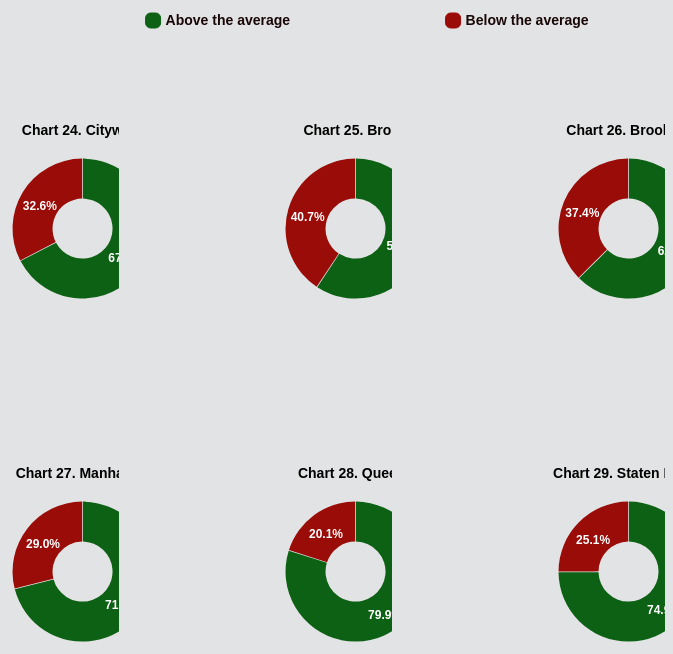
D3 v7 page, settled after 480 driven frames (8 s of simulated time); the page loaded 1 data file(s).


    window.transitionToPage = function(href) {
      document.querySelector('body').style.opacity = 0
      setTimeout(function() { 
        window.location.href = href
      }, 500)
    }
  
    document.addEventListener('DOMContentLoaded', function(event) {
      document.querySelector('body').style.opacity = 1
    })
  
// ── schools.js
  /* GLOBAL CONSTANTS AND VARIABLES */
const margin = {top: 30, right: 100, bottom: 20, left: 100},
      width =  window.innerWidth*.8, 
      height =  window.innerHeight*.8; 

let legendRectSize = 15,
    legendSpacing = 5,
    legendHeight = legendRectSize + legendSpacing;

let angleGen, arcGen, legend, legendColor;
let svg1, svg2, svg3, svg4, svg5, svg6;
    
let w = 210, h = 210,
    outerRadius = w/3,
    innerRadius = 30;
    
d3.csv('./Dataset/SchoolsAB.csv')
  .then(rawdata => {
   
  const BXdata = rawdata.filter(d => d.Borough === "Bronx");
  const BKdata = rawdata.filter(d => d.Borough === "Brooklyn");
  const MTdata = rawdata.filter(d => d.Borough === "Manhattan");
  const QSdata = rawdata.filter(d => d.Borough === "Queens");
  const SIdata = rawdata.filter(d => d.Borough === "Staten Island");
  const AllData = rawdata.filter(d => d.Borough === "All");   
    
/********** Six PIE CHARTS **********/    
  angleGen = d3.pie()
            .startAngle(0)
            .endAngle(2*Math.PI)
            .value((d,i) => +d.Total)
            .sort(null)
            .padAngle(.01);
                
  arcGen = d3.arc()  
          .outerRadius(outerRadius)
          .innerRadius(innerRadius);   
  
  legendColor = d3.scaleOrdinal()
              .range(["#0d6114","#990c08"]);

  /*** CHART 1. SCHOOLS IN ALL BOROUGHS */

  svg1 = d3.select("#container_top")
        .append("svg")
          .attr("width", width/3)
          .attr("height", height/2)
        .append("g")
          .attr("transform",`translate(${width/6+margin.left},${height/4+margin.top})`)
      
  svg1.append("text")
      .attr("x", 0)
      .attr("y", margin.top*2-height/4)
      .attr("fill","black")
      .attr("text-anchor","middle")
      .attr("font-weight","bold")
      .attr("font-size","14px")
      .text("Chart 24. Citywide")

  svg1.selectAll("path.arc")
      .data(angleGen(AllData), d=>d.id)
      .enter()
      .append("path")
      .attr("d", d=>arcGen(d))
      .attr("fill", d=>legendColor(d.data.Status))
      .attr("stroke", "none")
      .attr("stroke-width", 1)
      .call(
        enter => enter
          .transition()              
          .ease(d3.easeCircle)
          .duration(1000)
          .attrTween("d", function(d,i) {
            let interpolate = d3.interpolate({startAngle: 0, endAngle: 0}, d)                
            return t => arcGen(interpolate(t));
          })
      )    
  let rest1 = function() {
    
    svg1.selectAll("text.newText")
        .data(angleGen(AllData), d=>d.id)
        .enter()
          .append("text")
          .attr("class","newText")
          .call (
            enter=>enter
              .transition()
              .duration(200)
              .text(d=>((d.endAngle-d.startAngle)/(2*Math.PI)*100).toFixed(1)+"%")  
              .attr("transform", (d,i)=>`translate(${arcGen.centroid(d)})`)
              .attr("dy", ".6em")
              .attr("text-anchor", "middle")
              .style("fill","white")                 
          )

    legend = d3.select("#container_legend")
          .append("svg")
            .attr("width", width)
            .attr("height", 50)
          .append("g")
            .attr("transform",`translate(${width/2-margin.left},${0})`)

    legend.selectAll(".legend")
          .data(angleGen(AllData))
          .enter()          
          .append("g")
          .attr("class","legend")
          .attr("transform", (d,i) => `translate(${((i*legendHeight*15)-50)},${0})`)

    legend.selectAll(".legend").append("rect") 
          .attr("width", legendRectSize)
          .attr("height", legendRectSize)
          .attr("rx", 5)
          .attr("ry", 5) 
          .attr("x", 40)
          .attr("y", 18)     
          .style("fill", d=>legendColor(d.data.Status))
          .style("stroke", legendColor)
    
    legend.selectAll(".legend").append("text")
          //.data(angleGen(AllData))
          .attr("x", 60)
          .attr("y", 30)
          .text(d=>d.data.Status+" the average")
            .style("fill", "#190707")
            .style("font-size", "14px") 
            .style("font-weight", "bold");
    
  } 
  setTimeout(rest1,1000);

  /*** CHART 2. SCHOOLS IN BRONX ***/

  svg2 = d3.select("#container_top")
        .append("svg")
          .attr("width", width/3)
          .attr("height", height/2)
        .append("g")
          .attr("transform",`translate(${width/6+margin.left},${height/4+margin.top})`)
        
  svg2.append("text")
      .attr("x", 0)
      .attr("y", margin.top*2-height/4)
      .attr("fill","black")
      .attr("text-anchor","middle")
      .attr("font-weight","bold")
      .attr("font-size","14px")
      .text("Chart 25. Bronx")   
  
  svg2.selectAll("path.arc")
      .data(angleGen(BXdata), d=>d.id)
      .enter()
        .append("path")
        .attr("d", d=>arcGen(d))
        .attr("fill", d=>legendColor(d.data.Status))
        .attr("stroke", "none")
        .attr("stroke-width", 1)
        .call(
          enter => enter
          .transition()              
          .ease(d3.easeCircle)
          .duration(1000)
          .attrTween("d", function(d,i) {
            let interpolate = d3.interpolate({startAngle: 0, endAngle: 0}, d)                
            return t => arcGen(interpolate(t));
          })
        )    
  let rest2 = function() {
    
    svg2.selectAll("text.newText")
        .data(angleGen(BXdata), d=>d.id)
        .enter()
        .append("text")
        .attr("class","newText")
        .call (
          enter=>enter
            .transition()
            .duration(200)
            .text(d=>((d.endAngle-d.startAngle)/(2*Math.PI)*100).toFixed(1)+"%")  
            .attr("transform", (d,i)=>`translate(${arcGen.centroid(d)})`)
            .attr("dy", ".6em")
            .attr("text-anchor", "middle")
            .style("fill","white")                 
        )
  } 
  setTimeout(rest2,1000);

  /*** CHART 3. SCHOOLS IN BROOKLYN ***/  

  svg3 = d3.select("#container_top")
        .append("svg")
          .attr("width", width/3)
          .attr("height", height/2)
        .append("g")
          .attr("transform",`translate(${width/6+margin.left},${height/4+margin.top})`)
      
  svg3.append("text")
      .attr("x", 0)
      .attr("y",margin.top*2-height/4)
      .attr("fill","black")
      .attr("text-anchor","middle")
      .attr("font-weight","bold")
      .attr("font-size","14px")
      .text("Chart 26. Brooklyn")
  
  svg3.selectAll("path.arc")
      .data(angleGen(BKdata), d=>d.id)
      .enter()
        .append("path")
        .attr("d", d=>arcGen(d))
        .attr("fill", d=>legendColor(d.data.Status))
        .attr("stroke", "none")
        .attr("stroke-width", 1)
        .call(
          enter => enter
          .transition()              
          .ease(d3.easeCircle)
          .duration(1000)
          .attrTween("d", function(d,i) {
            let interpolate = d3.interpolate({startAngle: 0, endAngle: 0}, d)                
            return t => arcGen(interpolate(t));
          })
        )    
  let rest3 = function() {
    
    svg3.selectAll("text.newText")
        .data(angleGen(BKdata), d=>d.id)
        .enter()
        .append("text")
        .attr("class","newText")
        .call (
          enter=>enter
            .transition()
            .duration(200)
            .text(d=>((d.endAngle-d.startAngle)/(2*Math.PI)*100).toFixed(1)+"%")  
            .attr("transform", (d,i)=>`translate(${arcGen.centroid(d)})`)
            .attr("dy", ".6em")
            .attr("text-anchor", "middle")
            .style("fill","white")                 
        )
  } 
  setTimeout(rest3,1000);

  /*** CHART 4. SCHOOLS IN MANHATTAN ***/  
  svg4 = d3.select("#container_bottom")
        .append("svg")
          .attr("width", width/3)
          .attr("height", height/2)
        .append("g")
          .attr("transform",`translate(${width/6+margin.left},${height/4+margin.top})`);
      
  svg4.append("text")
      .attr("x", 0)
      .attr("y",margin.top*2-height/4)
      .attr("fill","black")
      .attr("text-anchor","middle")
      .attr("font-weight","bold")
      .attr("font-size","14px")
      .text("Chart 27. Manhattan")

  svg4.selectAll("path.arc")
      .data(angleGen(MTdata), d=>d.id)
      .enter()
        .append("path")
        .attr("d", d=>arcGen(d))
        .attr("fill", d=>legendColor(d.data.Status))
        .attr("stroke", "none")
        .attr("stroke-width", 1)
        .call(
          enter => enter
          .transition()              
          .ease(d3.easeCircle)
          .duration(1000)
          .attrTween("d", function(d,i) {
            let interpolate = d3.interpolate({startAngle: 0, endAngle: 0}, d)                
            return t => arcGen(interpolate(t));
          })
        )    
  let rest4 = function() {
    
    svg4.selectAll("text.newText")
        .data(angleGen(MTdata), d=>d.id)
        .enter()
        .append("text")
        .attr("class","newText")
        .call (
          enter=>enter
            .transition()
            .duration(200)
            .text(d=>((d.endAngle-d.startAngle)/(2*Math.PI)*100).toFixed(1)+"%")  
            .attr("transform", (d,i)=>`translate(${arcGen.centroid(d)})`)
            .attr("dy", ".6em")
            .attr("text-anchor", "middle")
            .style("fill","white")                 
        )
  } 
  setTimeout(rest4,1000);

  /*** CHART 5. SCHOOLS IN QUEENS ***/
  svg5 = d3.select("#container_bottom")
        .append("svg")
          .attr("width", width/3)
          .attr("height", height/2)
        .append("g")
          .attr("transform",`translate(${width/6+margin.left},${height/4+margin.top})`);
    
  svg5.append("text")
      .attr("x", 0)
      .attr("y",margin.top*2-height/4)
      .attr("fill","black")
      .attr("text-anchor","middle")
      .attr("font-weight","bold")
      .attr("font-size","14px")
      .text("Chart 28. Queens")  

  svg5.selectAll("path.arc")
      .data(angleGen(QSdata), d=>d.id)
      .enter()
        .append("path")
        .attr("d", d=>arcGen(d))
        .attr("fill", d=>legendColor(d.data.Status))
        .attr("stroke", "none")
        .attr("stroke-width", 1)
        .call(
          enter => enter
          .transition()              
          .ease(d3.easeCircle)
          .duration(1000)
          .attrTween("d", function(d,i) {
            let interpolate = d3.interpolate({startAngle: 0, endAngle: 0}, d)                
            return t => arcGen(interpolate(t));
          })
        )    
  let rest5 = function() {
    
    svg5.selectAll("text.newText")
        .data(angleGen(QSdata), d=>d.id)
        .enter()
        .append("text")
        .attr("class","newText")
        .call (
          enter=>enter
            .transition()
            .duration(200)
            .text(d=>((d.endAngle-d.startAngle)/(2*Math.PI)*100).toFixed(1)+"%")  
            .attr("transform", (d,i)=>`translate(${arcGen.centroid(d)})`)
            .attr("dy", ".6em")
            .attr("text-anchor", "middle")
            .style("fill","white")                 
        )
  } 
  setTimeout(rest5,1000);
      
  /*** CHART 6. SCHOOLS IN STATEN ISLAND ***/
  svg6 = d3.select("#container_bottom")
        .append("svg")
          .attr("width", width/3)
          .attr("height", height/2)
        .append("g")
          .attr("transform",`translate(${width/6+margin.left},${height/4+margin.top})`);

  svg6.append("text")
      .attr("x", 0)
      .attr("y",margin.top*2-height/4)
      .attr("fill","black")
      .attr("text-anchor","middle")
      .attr("font-weight","bold")
      .attr("font-size","14px")
      .text("Chart 29. Staten Island")  
  
  svg6.selectAll("path.arc")
      .data(angleGen(SIdata), d=>d.id)
      .enter()
        .append("path")
        .attr("d", d=>arcGen(d))
        .attr("fill", d=>legendColor(d.data.Status))
        .attr("stroke", "none")
        .attr("stroke-width", 1)
        .call(
          enter => enter
          .transition()              
          .ease(d3.easeCircle)
          .duration(1000)
          .attrTween("d", function(d,i) {
            let interpolate = d3.interpolate({startAngle: 0, endAngle: 0}, d)                
            return t => arcGen(interpolate(t));
          })
        )    
  let rest6 = function() {
    
    svg6.selectAll("text.newText")
        .data(angleGen(SIdata), d=>d.id)
        .enter()
        .append("text")
        .attr("class","newText")
        .call (
          enter=>enter
            .transition()
            .duration(200)
            .text(d=>((d.endAngle-d.startAngle)/(2*Math.PI)*100).toFixed(1)+"%")  
            .attr("transform", (d,i)=>`translate(${arcGen.centroid(d)})`)
            .attr("dy", ".6em")
            .attr("text-anchor", "middle")
            .style("fill","white")                 
        )
  } 
  setTimeout(rest6,1000);
})
    
    

### data: Dataset/SchoolsAB.csv
id, Borough, Status, Total
1, Manhattan, Above, 86
2, Manhattan, Below, 35
3, Bronx, Above, 70
4, Bronx, Below, 48
5, Brooklyn, Above, 82
6, Brooklyn, Below, 49
7, Queens, Above, 68
8, Queens, Below, 17
9, Staten Island, Above, 9
10, Staten Island, Below, 3
11, All, Above, 315
12, All, Below, 152